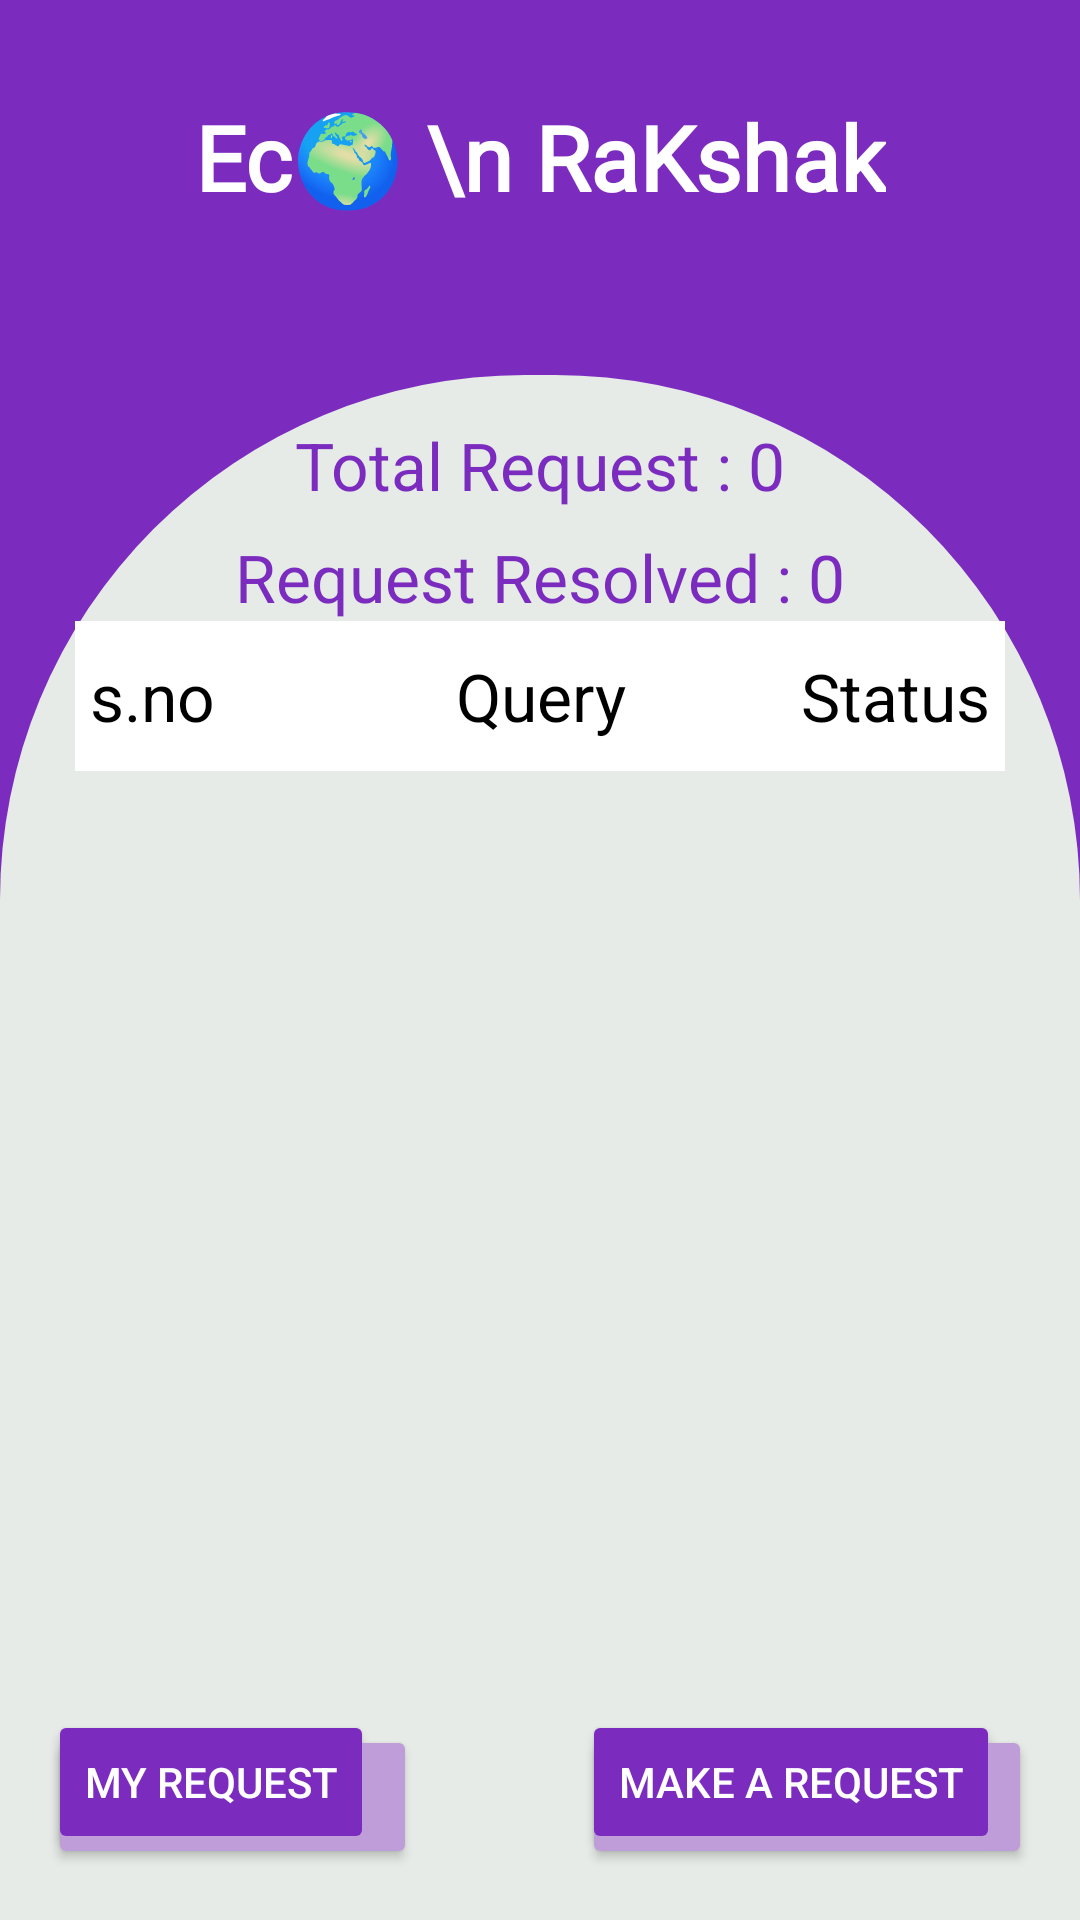

Produce the Android XML layout that renders to this screen, including the resource entries it uses.
<!-- AndroidManifest.xml: application theme Theme.EcoRakshak -->
<!-- res/layout/activity_main.xml -->
<?xml version="1.0" encoding="utf-8"?>
<androidx.constraintlayout.widget.ConstraintLayout xmlns:android="http://schemas.android.com/apk/res/android"
    xmlns:app="http://schemas.android.com/apk/res-auto"
    xmlns:tools="http://schemas.android.com/tools"
    android:layout_width="match_parent"
    android:layout_height="match_parent"
    tools:context=".Activity.MainActivity">

    <include
        android:id="@+id/include"
        layout="@layout/layout_top" />

    <TextView
        android:id="@+id/textView"
        android:layout_width="wrap_content"
        android:layout_height="wrap_content"
        android:layout_marginTop="32dp"
        android:fontFamily="@font/roboto_medium"
        android:text="Ec🌍 \n RaKshak"
        android:textAlignment="center"
        android:textColor="@color/white"
        android:textSize="30dp"
        android:textStyle="bold"
        app:layout_constraintEnd_toEndOf="parent"
        app:layout_constraintStart_toStartOf="parent"
        app:layout_constraintTop_toTopOf="parent" />

    <TextView
        android:id="@+id/name"
        android:layout_width="70dp"
        android:layout_height="70dp"
        android:layout_marginTop="32dp"
        android:layout_marginEnd="28dp"
        android:background="@drawable/circle"
        android:text=""
        android:textSize="50dp"
        android:textStyle="bold"
        android:fontFamily="@font/roboto_medium"
        android:textColor="@color/theme"
        android:textAlignment="center"
        app:layout_constraintEnd_toEndOf="parent"
        app:layout_constraintTop_toTopOf="parent" />

    <TextView
        android:id="@+id/totalreq"
        android:layout_width="wrap_content"
        android:layout_height="wrap_content"
        android:layout_marginTop="68dp"
        android:text="Total Request : 0"
        android:textSize="22sp"
        android:textStyle="normal"
        android:textColor="@color/theme"
        app:layout_constraintEnd_toEndOf="parent"
        app:layout_constraintStart_toStartOf="parent"
        app:layout_constraintTop_toBottomOf="@+id/textView" />

    <TextView
        android:id="@+id/reqres"
        android:layout_width="wrap_content"
        android:layout_height="wrap_content"
        android:layout_marginTop="8dp"
        android:text="Request Resolved : 0"
        android:textColor="@color/theme"
        android:textSize="22sp"
        android:textStyle="normal"
        app:layout_constraintEnd_toEndOf="parent"
        app:layout_constraintStart_toStartOf="parent"
        app:layout_constraintTop_toBottomOf="@+id/totalreq" />

    <RelativeLayout
        android:layout_width="match_parent"
        android:layout_height="wrap_content"
        android:layout_marginHorizontal="25dp"
        app:layout_constraintBottom_toTopOf="@+id/relativeLayout"
        app:layout_constraintEnd_toEndOf="parent"
        app:layout_constraintStart_toStartOf="parent"
        app:layout_constraintTop_toBottomOf="@+id/reqres"
        app:layout_constraintVertical_bias="0.0">

        <LinearLayout
            android:id="@+id/llbar"
            android:layout_width="match_parent"
            android:layout_height="wrap_content"
            android:background="@color/white"
            android:orientation="horizontal"
            android:paddingVertical="5dp">

            <TextView
                android:layout_width="0dp"
                android:layout_height="40dp"
                android:layout_gravity="center"
                android:layout_weight="1"
                android:gravity="center_vertical"
                android:paddingStart="5dp"
                android:text="s.no"
                android:textColor="@color/black"
                android:textSize="22dp" />

            <TextView
                android:layout_width="0dp"
                android:layout_height="40dp"
                android:layout_gravity="center"
                android:layout_weight="1"
                android:gravity="center"
                android:text="Query"
                android:textColor="@color/black"
                android:textSize="22dp" />

            <TextView
                android:layout_width="0dp"
                android:layout_height="40dp"
                android:layout_weight="1"
                android:gravity="center_vertical"
                android:paddingEnd="5dp"
                android:text="Status"
                android:textAlignment="textEnd"
                android:textColor="@color/black"
                android:textSize="22dp"
                tools:ignore="RtlCompat" />


        </LinearLayout>

        <androidx.recyclerview.widget.RecyclerView
            android:id="@+id/rv_user"
            android:layout_width="match_parent"
            app:layoutManager="androidx.recyclerview.widget.LinearLayoutManager"
            android:layout_height="wrap_content"
            android:layout_below="@+id/llbar" />

    </RelativeLayout>

    <RelativeLayout
        android:id="@+id/relativeLayout"
        android:layout_width="match_parent"
        android:layout_height="70dp"
        android:background="#e6ebe7"
        app:layout_constraintBottom_toBottomOf="@+id/include"
        app:layout_constraintEnd_toEndOf="parent"
        app:layout_constraintStart_toStartOf="parent">
        <RelativeLayout
            android:layout_width="wrap_content"
            android:layout_height="wrap_content"
            >
            <Button
                android:layout_width="123dp"
                android:layout_height="wrap_content"
                android:layout_marginTop="5dp"
                android:backgroundTint="#BE9DD8"
                android:layout_marginStart="16dp"
                android:text="" />
            <Button
                android:id="@+id/myreq"
                android:layout_width="wrap_content"
                android:layout_height="wrap_content"
                android:layout_marginStart="16dp"
                android:textColor="@color/white"
                android:backgroundTint="@color/theme"
                android:text="My Request" />


        </RelativeLayout>
        <RelativeLayout
            android:layout_width="wrap_content"
            android:layout_height="wrap_content"
            android:layout_alignParentEnd="true"
            android:layout_marginEnd="16dp"
            >
            <Button
                android:layout_width="150dp"
                android:layout_height="wrap_content"
                android:layout_marginTop="5dp"
                android:backgroundTint="#BE9DD8"
                android:text="" />
            <Button
                android:id="@+id/makereq"
                android:layout_width="wrap_content"
                android:layout_height="wrap_content"
                android:textColor="@color/white"
                android:backgroundTint="@color/theme"
                android:text="Make a Request" />


                </RelativeLayout>





    </RelativeLayout>




</androidx.constraintlayout.widget.ConstraintLayout>
<!-- res/layout/layout_top.xml (included above) -->
<?xml version="1.0" encoding="utf-8"?>
<RelativeLayout xmlns:android="http://schemas.android.com/apk/res/android"
    android:layout_width="match_parent"
    android:layout_height="match_parent"
    android:background="#e6ebe7">
    <RelativeLayout
        android:layout_width="match_parent"
        android:layout_height="300dp"
        android:background="@color/theme">
        <ImageView
            android:id="@+id/image"
            android:layout_width="match_parent"
            android:layout_height="175dp"
            android:layout_alignParentBottom="true"
            android:background="@drawable/semi_circle"/>

    </RelativeLayout>
</RelativeLayout>
<!-- resources referenced by this layout -->
<resources>
  <color name="black">#FF000000</color>
  <color name="theme">#7b2cbf</color>
  <color name="white">#FFFFFFFF</color>
  <!-- drawable semi_circle (drawable) -->
  <?xml version="1.0" encoding="utf-8"?>
  <shape xmlns:android="http://schemas.android.com/apk/res/android"
      android:shape="rectangle">
      <solid android:color="#e6ebe7"/>
      <size android:width="1000dp"
          android:height="500dp"/>
      <corners android:topRightRadius="20000dp"
          android:topLeftRadius="20000dp"/>
  
  </shape>
  <style name="Theme.EcoRakshak" parent="Base.Theme.EcoRakshak" />
  <style name="Base.Theme.EcoRakshak" parent="Theme.Material3.DayNight.NoActionBar">
          
          
      </style>
</resources>
